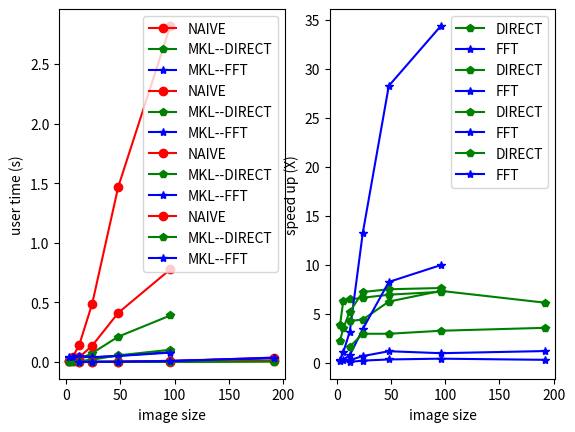

Write the Python code that produced this figure.
# -*- coding: utf-8 -*-
"""
Created on Tue Mar 17 14:19:15 2015

@author: jingpeng
"""
import numpy as np
import matplotlib.pylab as plt

#%% convolution with different kernel size, source image size=200X200X1
# kernel size
ksize = np.array([3,6,12,24,48,96])

# naive and MKL method user time
ntime = np.array([1.00/100, 4.14/100, 1.42/10, 4.90/10, 14.7/10, 28.2/10])
dtime = np.array([0.26/100, 0.66/100, 0.22/10, 0.74/10, 2.12/10, 3.90/10]) # DIRECT
ftime = np.array([3.29/100, 3.93/100, 0.45/10, 0.37/10, 0.52/10, 0.82/10]) # FFT
#atime = np.array([3.82/100, 3.72/100, 5.23/100, 0.40/10, 0.52/10, 0.77/10]) # AUTO

# speed up
sud = ntime / dtime
suf = ntime / ftime
#sua = ntime / atime

# plot
plt.subplot(121)
plt.plot(ksize, ntime, '-ro', label='NAIVE')
plt.plot(ksize, dtime, '-gp', label='MKL--DIRECT')
plt.plot(ksize, ftime, '-b*', label='MKL--FFT')
plt.xlabel('kernel size')
plt.ylabel('user time (s)')
plt.legend(loc=0)

plt.subplot(122)
plt.plot(ksize, sud, '-gp', label='DIRECT')
plt.plot(ksize, suf, '-b*', label='FFT')
plt.legend(loc=0)
plt.xlabel('kernel size')
plt.ylabel('speed up (X)')
#plt.title('convolution with different kernel size')

#%% convolution with different source image size, kernel size = 6X6X1
# source image size
ssize = np.array([12,24,48,96,192])

# naive and MKL method user time
ntime = np.array([0.51/10000, 3.43/10000, 1.87/1000, 8.79/1000, 3.55/100])
dtime = np.array([0.12/10000, 0.78/10000, 0.30/1000, 1.20/1000, 0.58/100])
ftime = np.array([2.01/10000, 5.15/10000, 1.61/1000, 9.15/1000, 3.01/100])

# speed up
sud = ntime / dtime
suf = ntime / ftime

# plot
plt.subplot(121)
plt.plot(ssize, ntime, '-ro', label='NAIVE')
plt.plot(ssize, dtime, '-gp', label='MKL--DIRECT')
plt.plot(ssize, ftime, '-b*', label='MKL--FFT')
plt.xlabel('image size')
plt.ylabel('user time (s)')
plt.legend(loc=0)

plt.subplot(122)
plt.plot(ssize, sud, '-gp', label='DIRECT')
plt.plot(ssize, suf, '-b*', label='FFT')
plt.legend(loc=0)
plt.xlabel('image size')
plt.ylabel('speed up (X)')

#%% sparse convolution with different kernel size, source image size=200X200X1
# kernel size
ksize = np.array([3,6,12,24,48,96])

# naive and MKL method user time
ntime = np.array([0.54/100, 1.12/100, 3.90/100, 1.37/10, 4.12/10, 7.77/10])
dtime = np.array([0.24/100, 0.32/100, 0.75/100, 0.19/10, 0.55/10, 1.02/10]) # DIRECT
ftime = np.array([3.74/100, 3.78/100, 5.19/100, 0.40/10, 0.50/10, 0.78/10]) # FFT
#atime = np.array([3.82/100, 3.72/100, 5.23/100, 0.40/10, 0.52/10, 0.77/10]) # AUTO

# speed up
sud = ntime / dtime
suf = ntime / ftime
#sua = ntime / atime

# plot
plt.subplot(121)
plt.plot(ksize, ntime, '-ro', label='NAIVE')
plt.plot(ksize, dtime, '-gp', label='MKL--DIRECT')
plt.plot(ksize, ftime, '-b*', label='MKL--FFT')
plt.xlabel('kernel size')
plt.ylabel('user time (s)')
plt.legend(loc=0)

plt.subplot(122)
plt.plot(ksize, sud, '-gp', label='DIRECT')
plt.plot(ksize, suf, '-b*', label='FFT')
plt.legend(loc=0)
plt.xlabel('kernel size')
plt.ylabel('speed up (X)')


#%% sparse convolution with different source image size, kernel size = 6X6X1
# source image size
ssize = np.array([12,24,48,96,192])

# naive and MKL method user time
ntime = np.array([0.13/10000, 1.12/10000, 0.53/1000, 2.44/1000, 1.03/100])
dtime = np.array([0.08/10000, 0.38/10000, 0.18/1000, 0.75/1000, 0.29/100])
ftime = np.array([1.88/10000, 5.56/10000, 1.65/1000, 6.08/1000, 3.65/100])
atime = np.array([1.89/10000, 5.56/10000, 1.69/1000, 5.98/1000, 3.60/100])

# speed up
sud = ntime / dtime
suf = ntime / ftime

# plot
plt.subplot(121)
plt.plot(ssize, ntime, '-ro', label='NAIVE')
plt.plot(ssize, dtime, '-gp', label='MKL--DIRECT')
plt.plot(ssize, ftime, '-b*', label='MKL--FFT')
plt.xlabel('image size')
plt.ylabel('user time (s)')
plt.legend(loc=0)

plt.subplot(122)
plt.plot(ssize, sud, '-gp', label='DIRECT')
plt.plot(ssize, suf, '-b*', label='FFT')
plt.legend(loc=0)
plt.xlabel('image size')
plt.ylabel('speed up (X)')